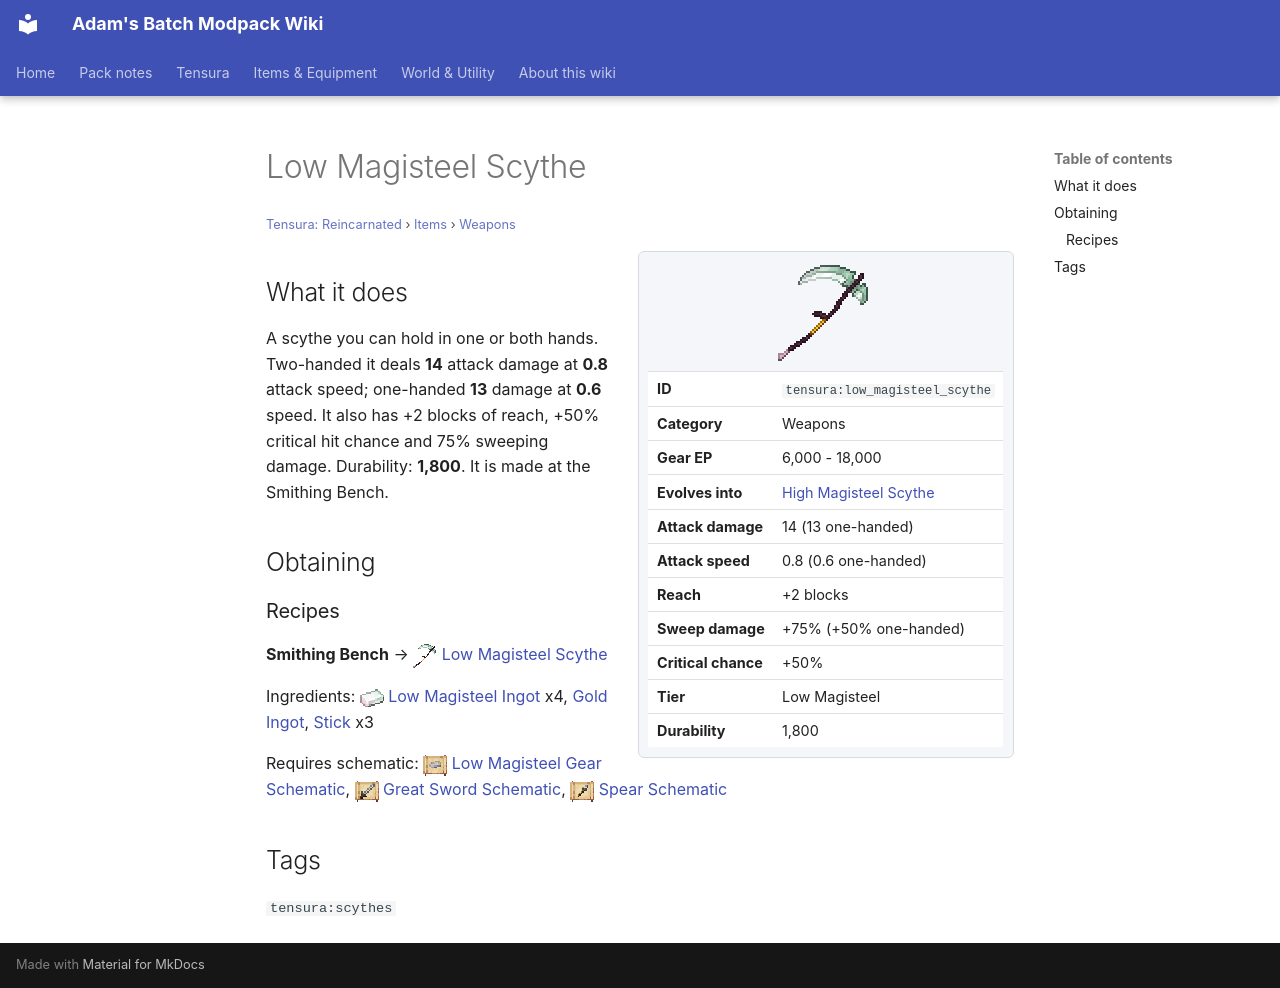

repository: Proteus-Nell/Adams-Batch-MC-Modpack-Wiki · page: tensura-reincarnated/items/weapons/low-magisteel-scythe/index.html · generator: mkdocs

# Low Magisteel Scythe

<small>[Tensura: Reincarnated](../../index.md) &rsaquo; [Items](../index.md) &rsaquo; [Weapons](index.md)</small>

<div class="infobox" markdown>

![Low Magisteel Scythe](../../../assets/icons/tensura/item/low_magisteel_scythe.png)

| | |
|---|---|
| **ID** | `tensura:low_magisteel_scythe` |
| **Category** | Weapons |
| **Gear EP** | 6,000 - 18,000 |
| **Evolves into** | [High Magisteel Scythe](high-magisteel-scythe.md) |
| **Attack damage** | 14 (13 one-handed) |
| **Attack speed** | 0.8 (0.6 one-handed) |
| **Reach** | +2 blocks |
| **Sweep damage** | +75% (+50% one-handed) |
| **Critical chance** | +50% |
| **Tier** | Low Magisteel |
| **Durability** | 1,800 |

</div>

## What it does

A scythe you can hold in one or both hands. Two-handed it deals **14** attack damage at **0.8** attack speed; one-handed **13** damage at **0.6** speed. It also has +2 blocks of reach, +50% critical hit chance and 75% sweeping damage. Durability: **1,800**. It is made at the Smithing Bench.

## Obtaining

### Recipes

**Smithing Bench** &rarr; ![](../../../assets/icons/tensura/item/low_magisteel_scythe.png) [Low Magisteel Scythe](low-magisteel-scythe.md)

Ingredients: ![](../../../assets/icons/tensura/item/low_magisteel_ingot.png) [Low Magisteel Ingot](../materials/low-magisteel-ingot.md) x4,  [Gold Ingot](https://minecraft.wiki/w/Gold_Ingot),  [Stick](https://minecraft.wiki/w/Stick) x3

Requires schematic: ![](../../../assets/icons/tensura/item/low_magisteel_gear_schematic.png) [Low Magisteel Gear Schematic](../schematics/low-magisteel-gear-schematic.md), ![](../../../assets/icons/tensura/item/great_sword_schematic.png) [Great Sword Schematic](../schematics/great-sword-schematic.md), ![](../../../assets/icons/tensura/item/spear_schematic.png) [Spear Schematic](../schematics/spear-schematic.md)

## Tags

`tensura:scythes`
